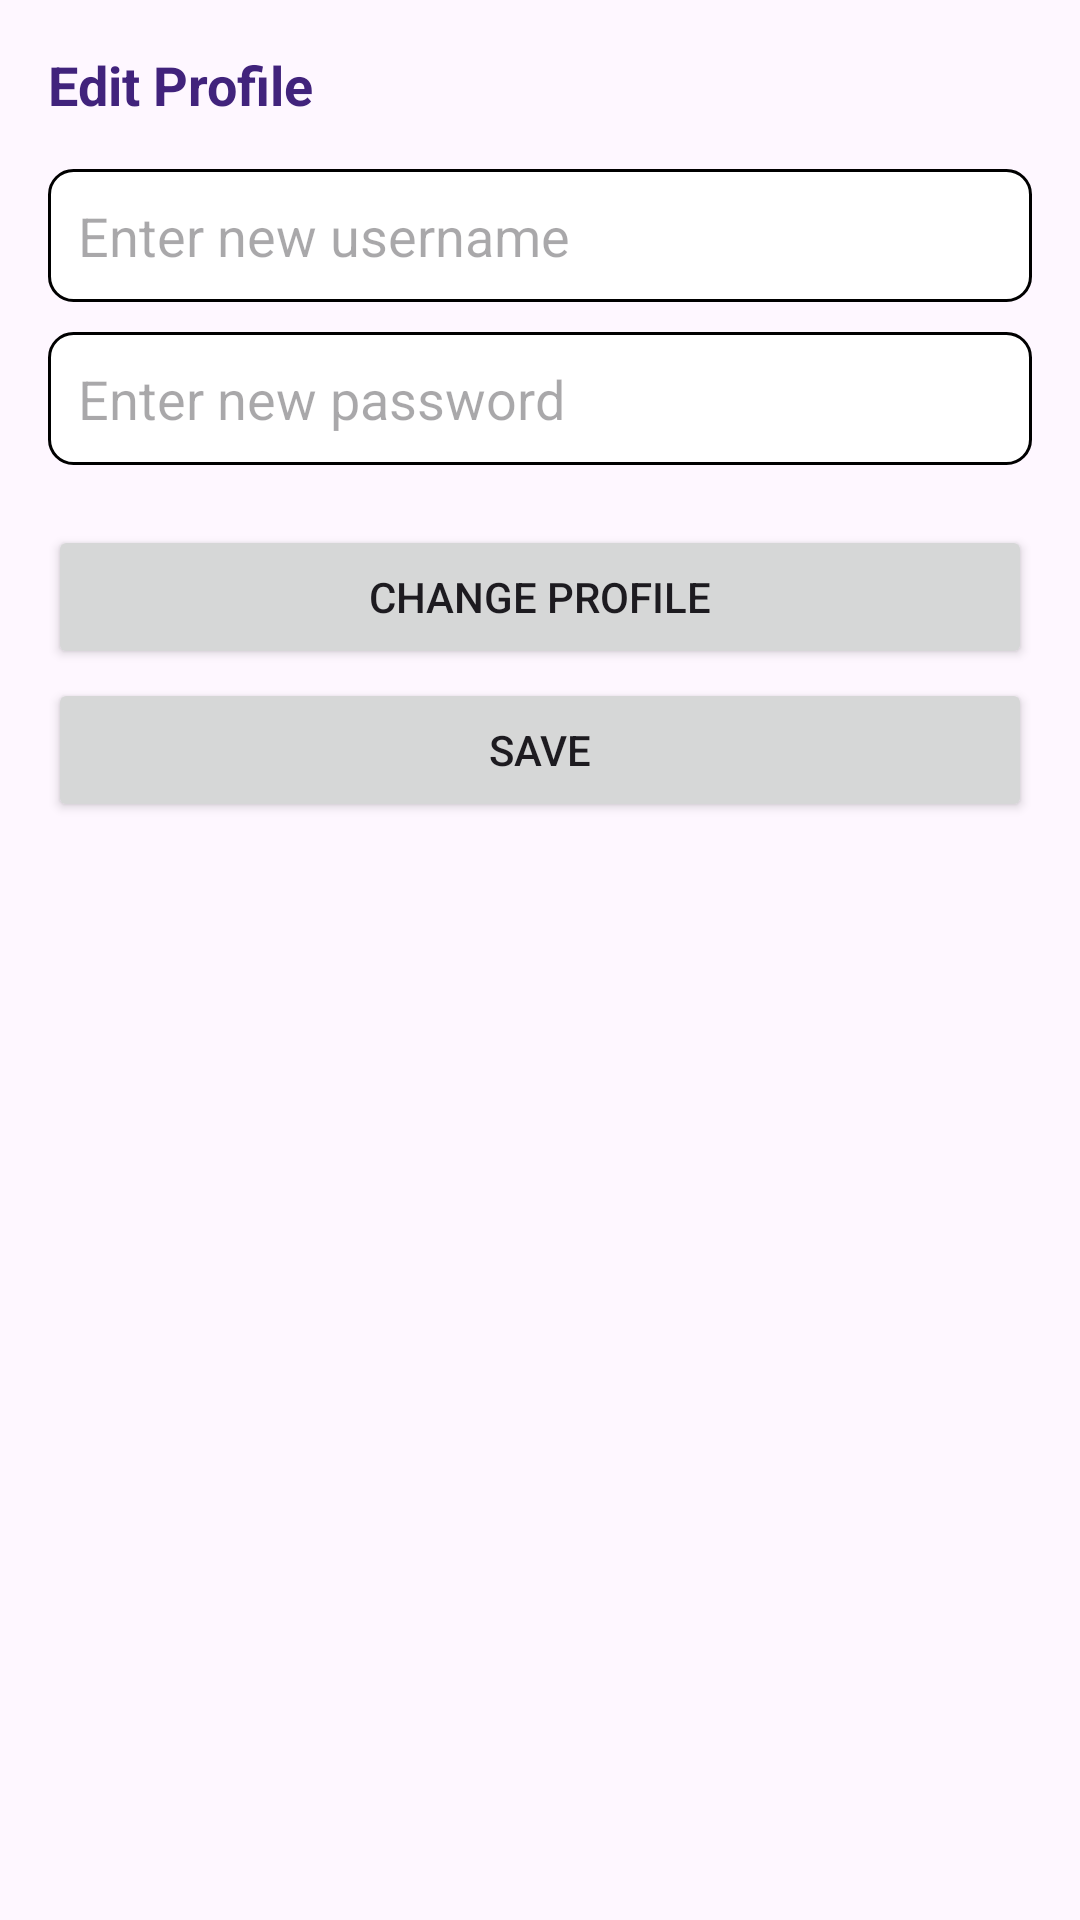

This screen was rendered from an Android layout file. Write that file and the resources it references.
<!-- AndroidManifest.xml: application theme Theme.Shop -->
<!-- res/layout/dialog_edit_profile.xml -->
<?xml version="1.0" encoding="utf-8"?>
<LinearLayout xmlns:android="http://schemas.android.com/apk/res/android"
    android:layout_width="300dp"
    android:layout_height="300dp"
    android:layout_gravity="center"
    android:orientation="vertical"
    android:padding="16dp"> 

    <TextView
        android:layout_width="wrap_content"
        android:layout_height="wrap_content"
        android:text="Edit Profile"
        android:textSize="18sp"
        android:textStyle="bold"
        android:textColor="#41237c"
        android:layout_marginBottom="16dp"/>

    <EditText
        android:id="@+id/edit_username"
        android:layout_width="match_parent"
        android:layout_height="wrap_content"
        android:hint="Enter new username"
        android:background="@drawable/edit_text_border" />  

    <EditText
        android:id="@+id/edit_password"
        android:layout_marginTop="10dp"
        android:layout_width="match_parent"
        android:layout_height="wrap_content"
        android:hint="Enter new password"
        android:background="@drawable/edit_text_border" />  

    <Button
        android:id="@+id/button_change_picture"
        android:layout_width="match_parent"
        android:layout_height="wrap_content"
        android:text="Change Profile"
        android:layout_marginTop="20dp"/>

    <Button
        android:id="@+id/button_save"
        android:layout_width="match_parent"
        android:layout_height="wrap_content"
        android:text="Save"
        android:layout_marginTop="3dp"/>
</LinearLayout>
<!-- resources referenced by this layout -->
<resources>
  <!-- drawable edit_text_border (drawable) -->
  <?xml version="1.0" encoding="utf-8"?>
  <shape xmlns:android="http://schemas.android.com/apk/res/android">
      <padding
          android:left="10dp"
          android:top="10dp"
          android:right="10dp"
          android:bottom="10dp"/> 
      <solid android:color="@android:color/white"/> 
      <stroke
          android:width="1dp"
          android:color="@android:color/background_dark"/> 
      <corners android:radius="8dp"/> 
  </shape>
  <style name="Theme.Shop" parent="Base.Theme.Shop" />
  <style name="Base.Theme.Shop" parent="Theme.Material3.DayNight.NoActionBar">
          
  
      </style>
</resources>
